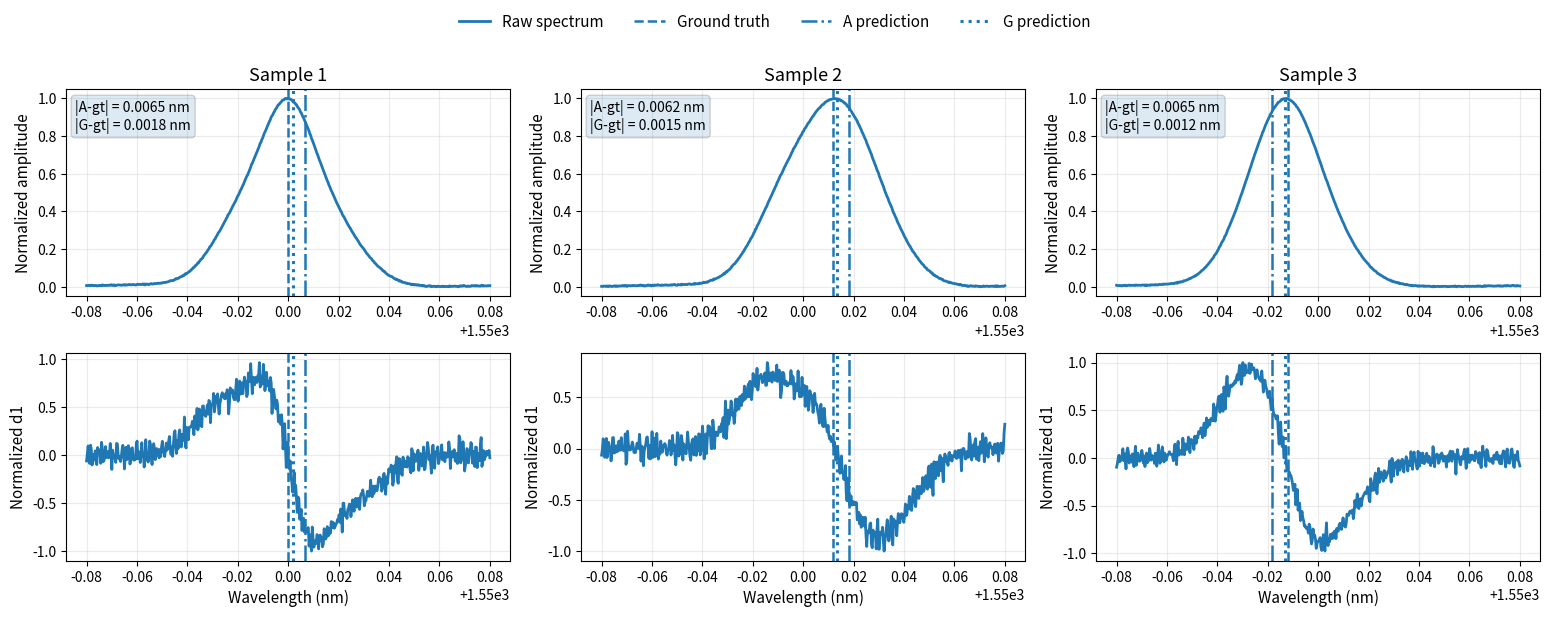

Write Python code to recreate this figure.
import numpy as np
import matplotlib.pyplot as plt

# =========================
# 1. 生成示例数据（你后面替换成自己的真实数据）
# =========================
np.random.seed(42)

def gaussian(x, mu, sigma, amp=1.0):
    return amp * np.exp(-0.5 * ((x - mu) / sigma) ** 2)

def make_example_spectrum(x, true_pos, shift_left=-0.015, shift_right=0.018,
                          sigma_center=0.010, sigma_neighbor=0.012,
                          amp_center=1.0, amp_neighbor=0.55, asym=0.0):
    """
    构造一个带邻峰干扰和轻微不对称的示例谱
    """
    y_center = gaussian(x, true_pos, sigma_center, amp_center)
    y_left   = gaussian(x, true_pos + shift_left, sigma_neighbor, amp_neighbor)
    y_right  = gaussian(x, true_pos + shift_right, sigma_neighbor * (1 + 0.2*asym), amp_neighbor * 0.9)

    y = y_center + y_left + y_right

    # 加一点 baseline 和轻微起伏
    baseline = 0.02 + 0.01 * np.sin((x - x.min()) / (x.max() - x.min()) * 2*np.pi)
    y = y + baseline

    # 加轻微噪声
    y = y + np.random.normal(0, 0.002, size=len(x))

    # 归一化
    y = (y - y.min()) / (y.max() - y.min() + 1e-12)
    return y

# 横轴：局部波长窗口（示例）
x = np.linspace(1549.92, 1550.08, 512)

# 构造 3 个示例样本
samples = []

# sample 1: G明显更好
true1 = 1550.000
y1 = make_example_spectrum(x, true1, shift_left=-0.017, shift_right=0.016, sigma_center=0.010, asym=0.4)
pred_A_1 = 1550.0065
pred_G_1 = 1550.0018
samples.append(("Sample 1", x, y1, true1, pred_A_1, pred_G_1))

# sample 2: 线宽更大，结构性偏移更明显
true2 = 1550.012
y2 = make_example_spectrum(x, true2, shift_left=-0.020, shift_right=0.014, sigma_center=0.013, asym=0.8)
pred_A_2 = 1550.0182
pred_G_2 = 1550.0135
samples.append(("Sample 2", x, y2, true2, pred_A_2, pred_G_2))

# sample 3: 邻峰侵入较明显
true3 = 1549.988
y3 = make_example_spectrum(x, true3, shift_left=-0.012, shift_right=0.012, sigma_center=0.011, amp_neighbor=0.70, asym=0.5)
pred_A_3 = 1549.9815
pred_G_3 = 1549.9868
samples.append(("Sample 3", x, y3, true3, pred_A_3, pred_G_3))


# =========================
# 2. 绘图函数
# =========================
def plot_typical_cases(samples, save_path=None):
    """
    samples: list of tuples
      (title, x, y_raw, true_pos, pred_A, pred_G)
    """
    n = len(samples)
    fig, axes = plt.subplots(
        2, n,
        figsize=(5.2 * n, 6.2),
        sharex=False
    )

    if n == 1:
        axes = np.array(axes).reshape(2, 1)

    for i, (title, x, y_raw, true_pos, pred_A, pred_G) in enumerate(samples):
        # 一阶导数
        d1 = np.gradient(y_raw, x)
        d1 = d1 / (np.max(np.abs(d1)) + 1e-12)  # 归一化，便于显示

        # ---------- 上图：原始谱 ----------
        ax_top = axes[0, i]
        ax_top.plot(x, y_raw, linewidth=2.0, label="Raw spectrum")
        ax_top.axvline(true_pos, linestyle="--", linewidth=1.8, label="Ground truth")
        ax_top.axvline(pred_A, linestyle="-.", linewidth=1.8, label="A prediction")
        ax_top.axvline(pred_G, linestyle=":", linewidth=2.2, label="G prediction")

        ax_top.set_title(title, fontsize=13)
        ax_top.set_ylabel("Normalized amplitude", fontsize=11)
        ax_top.grid(alpha=0.25)

        err_A = abs(pred_A - true_pos)
        err_G = abs(pred_G - true_pos)
        ax_top.text(
            0.02, 0.95,
            f"|A-gt| = {err_A:.4f} nm\n|G-gt| = {err_G:.4f} nm",
            transform=ax_top.transAxes,
            va="top",
            fontsize=10,
            bbox=dict(boxstyle="round,pad=0.3", alpha=0.15)
        )

        # ---------- 下图：一阶导 ----------
        ax_bot = axes[1, i]
        ax_bot.plot(x, d1, linewidth=2.0, label="1st derivative")
        ax_bot.axvline(true_pos, linestyle="--", linewidth=1.8)
        ax_bot.axvline(pred_A, linestyle="-.", linewidth=1.8)
        ax_bot.axvline(pred_G, linestyle=":", linewidth=2.2)

        ax_bot.set_xlabel("Wavelength (nm)", fontsize=11)
        ax_bot.set_ylabel("Normalized d1", fontsize=11)
        ax_bot.grid(alpha=0.25)

    # 统一图例（只取第一个子图的 handles）
    handles, labels = axes[0, 0].get_legend_handles_labels()
    fig.legend(handles, labels, loc="upper center", ncol=4, fontsize=11, frameon=False)

    plt.tight_layout(rect=[0, 0, 1, 0.92])

    if save_path is not None:
        plt.savefig(save_path, dpi=300, bbox_inches="tight")
    plt.show()


# =========================
# 3. 运行绘图
# =========================
plot_typical_cases(samples, save_path="typical_cases_example.png")
